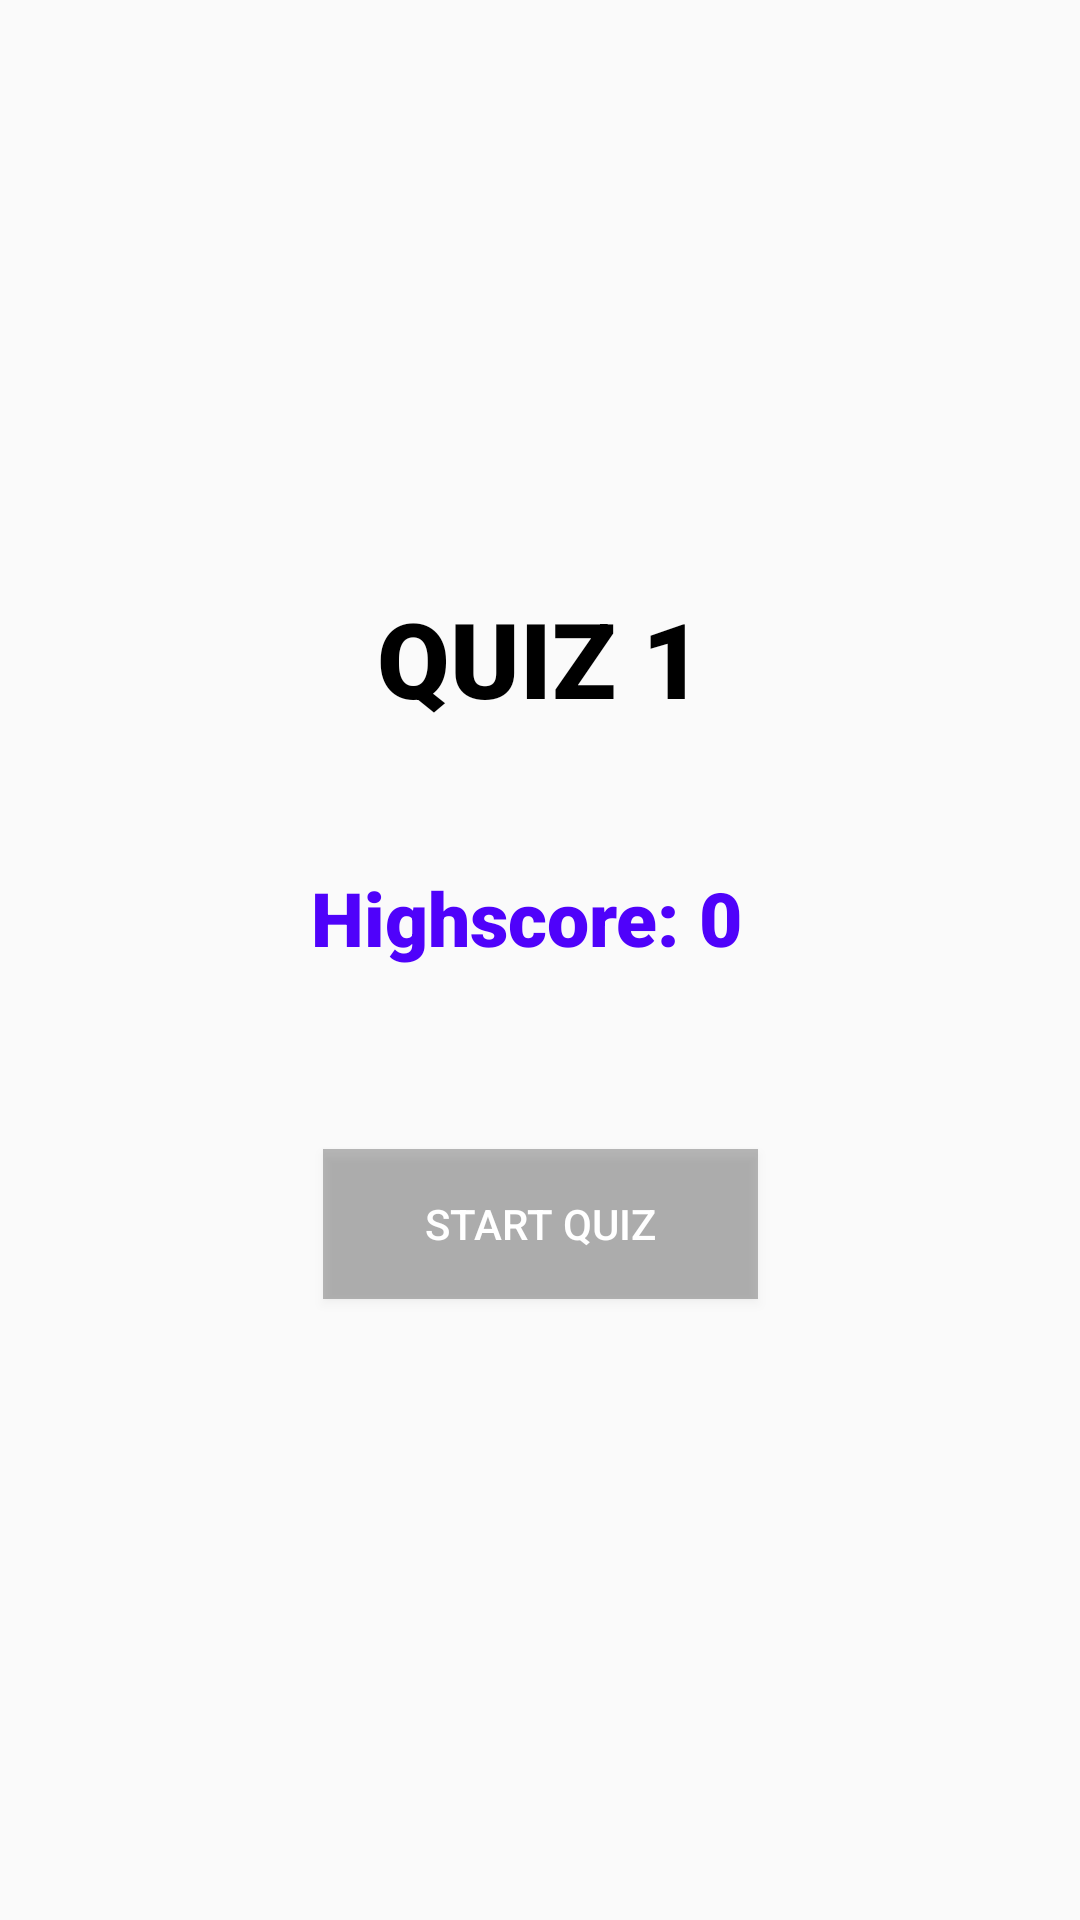

Android layout source for this screen:
<!-- AndroidManifest.xml: application theme AppTheme -->
<!-- res/layout/activity_quiz1_1.xml -->
<?xml version="1.0" encoding="utf-8"?>
<androidx.constraintlayout.widget.ConstraintLayout xmlns:android="http://schemas.android.com/apk/res/android"
    xmlns:app="http://schemas.android.com/apk/res-auto"
    xmlns:tools="http://schemas.android.com/tools"
    android:layout_width="match_parent"
    android:layout_height="match_parent"
    tools:context=".Quiz1_1Activity">

    <TextView
        android:id="@+id/textView3"
        android:layout_width="193dp"
        android:layout_height="49dp"
        android:layout_marginStart="8dp"
        android:layout_marginTop="196dp"
        android:layout_marginEnd="8dp"
        android:fontFamily="sans-serif-black"
        android:text="QUIZ 1"
        android:textAlignment="center"
        android:textColor="#000000"
        android:textSize="35sp"
        app:layout_constraintEnd_toEndOf="parent"
        app:layout_constraintStart_toStartOf="parent"
        app:layout_constraintTop_toTopOf="parent" />

    <TextView
        android:id="@+id/text_view_highscore_quiz1"
        android:layout_width="153dp"
        android:layout_height="50dp"
        android:layout_centerHorizontal="true"
        android:layout_marginTop="44dp"
        android:fontFamily="sans-serif-black"
        android:text="Highscore: 0"
        android:textColor="#4F02FA"
        android:textSize="25sp"
        app:layout_constraintEnd_toEndOf="parent"
        app:layout_constraintStart_toStartOf="parent"
        app:layout_constraintTop_toBottomOf="@+id/textView3"
        tools:ignore="UnknownId" />

    <Button
        android:id="@+id/button_start_quiz_quiz1"
        android:layout_width="145dp"
        android:layout_height="50dp"
        android:layout_centerInParent="true"
        android:layout_marginStart="8dp"
        android:layout_marginTop="44dp"
        android:layout_marginEnd="8dp"
        android:background="#45000000"
        android:textColor="#ffffff"
        android:text="Start Quiz"
        app:layout_constraintEnd_toEndOf="parent"
        app:layout_constraintStart_toStartOf="parent"
        app:layout_constraintTop_toBottomOf="@+id/text_view_highscore_quiz1" />

</androidx.constraintlayout.widget.ConstraintLayout>
<!-- resources referenced by this layout -->
<resources>
  <style name="AppTheme" parent="Theme.AppCompat.Light.DarkActionBar">
          
          <item name="colorPrimary">@color/colorPrimary</item>
          <item name="colorPrimaryDark">@color/colorPrimaryDark</item>
          <item name="colorAccent">@color/colorAccent</item>
      </style>
  <color name="colorPrimary">#D3D3D3</color>
  <color name="colorPrimaryDark">#000000</color>
  <color name="colorAccent">#ffffff</color>
</resources>
